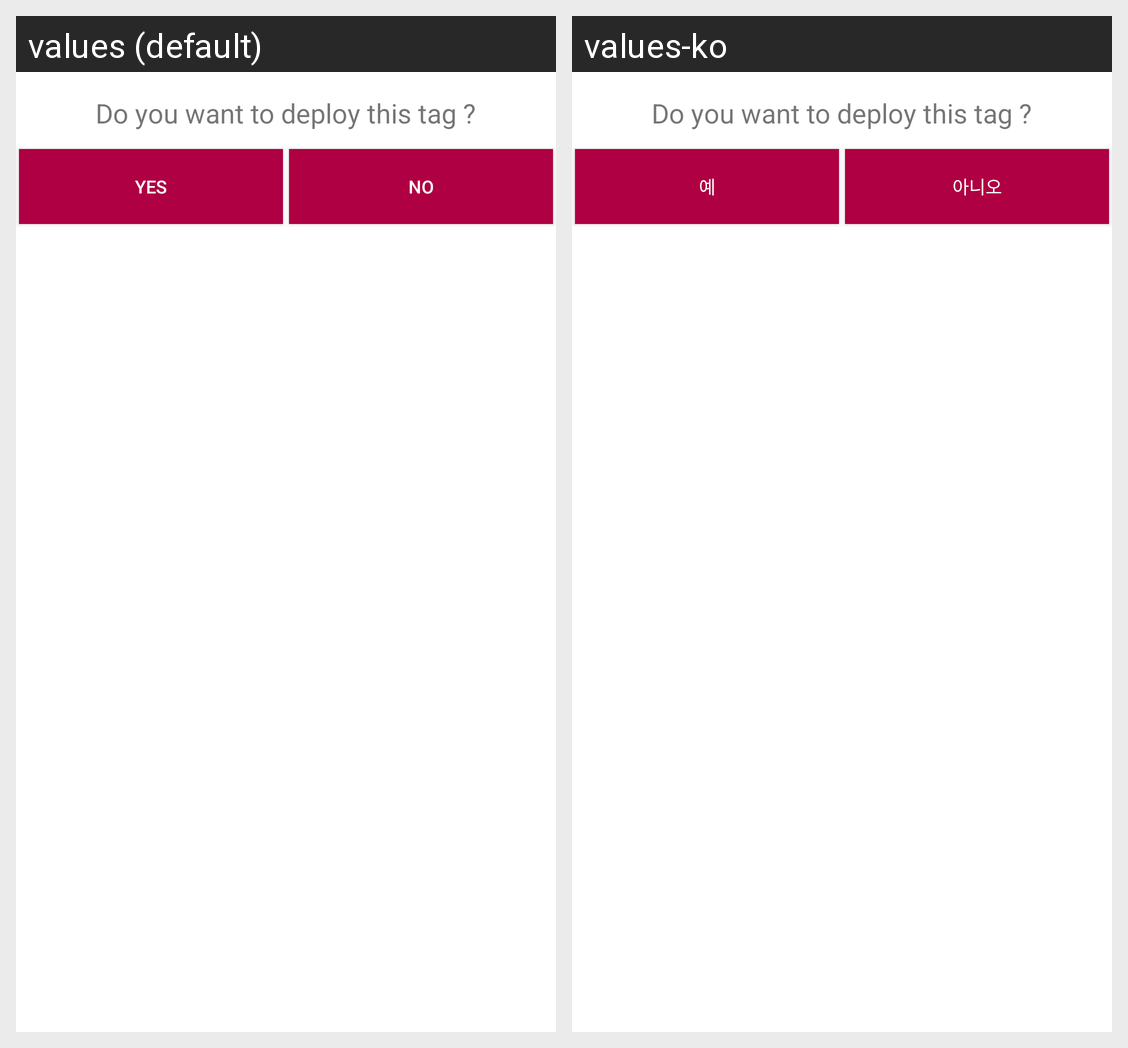

Locale-by-locale string values for the Android screen shown in this grid:
Android screen res/layout/customdialog.xml rendered under 2 locales, left to right: values (default), values-ko. Device: Nexus 5 (rendered at 1080×1920; each locale shown at half size, 540×960, under a caption strip naming it); theme Theme.MaterialComponents.DayNight.NoActionBar.
Strings drawn on this screen, with the default value and each locale's value (text and hints the layout hard-codes, and strings that could not be matched under every locale, appear in the picture but are not listed):

yes
  values: Yes
  values-ko: 예

no
  values: No
  values-ko: 아니오
